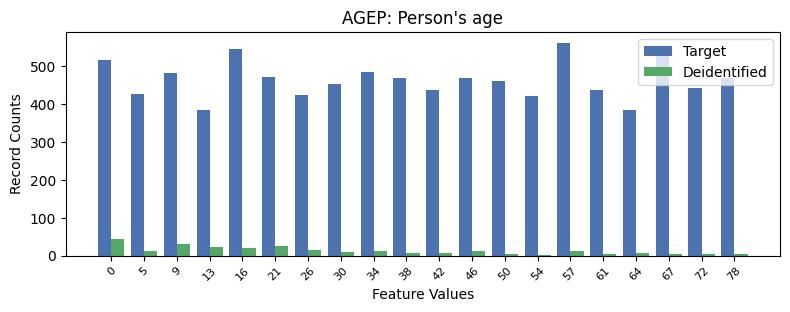

The table this chart was drawn from, first rows:
, AGEP, count_target, count_deidentified
0, 14, 562, 11
1, 4, 544, 20
2, 17, 536, 4
3, 0, 516, 45
4, 8, 484, 12
5, 2, 483, 31
6, 5, 471, 25
7, 9, 470, 6
8, 19, 470, 3
9, 11, 468, 12
10, 12, 462, 3
11, 7, 453, 9
12, 18, 443, 5
13, 15, 437, 3
14, 10, 436, 6
15, 1, 426, 12
16, 6, 425, 16
17, 13, 421, 2
18, 3, 385, 22
19, 16, 384, 6
